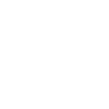
t = 0.00 s
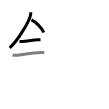
t = 3.50 s
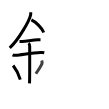
t = 6.75 s
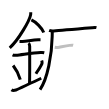
t = 10.25 s
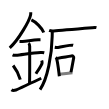
t = 13.50 s
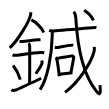
t = 17.00 s

The animated SVG that drew these frames (rendered in a browser with its animation timeline set to each time). Animation: 17 SMIL elements (animate=17); one cycle of 17.00 s.

<svg width="109px" height="109px" viewBox="0 0 px 109px" xmlns="http://www.w3.org/2000/svg" xmlns:xlink="http://www.w3.org/1999/xlink" xml:space="preserve" version="1.1"  baseProfile="full">
<path d="M30.75,12.24c0,0.91,0.05,1.63-0.16,2.72C29.47,20.62,18.83,39.5,9.72,47.88" style="fill:none;stroke:black;stroke-width:3;opacity:0">
  <animate attributeType="CSS" attributeName="opacity" from="0" to="1" begin="0s" dur="1s" repeatCount="0" fill="freeze" />
</path>
<path d="M31.39,19.96c4.47,2.03,10.18,7.42,12.36,12.54" style="fill:none;stroke:black;stroke-width:3;opacity:0">
  <animate attributeType="CSS" attributeName="opacity" from="0" to="1" begin="1s" dur="1s" repeatCount="0" fill="freeze" />
</path>
<path d="M19.5,41.5c1.64,0,2.38,0.09,2.91,0.06c4.73-0.31,10.18-1.53,15.75-1.75c0.81-0.03,0.98-0.05,2.34-0.05" style="fill:none;stroke:black;stroke-width:3;opacity:0">
  <animate attributeType="CSS" attributeName="opacity" from="0" to="1" begin="2s" dur="1s" repeatCount="0" fill="freeze" />
</path>
<path d="M12.59,54.81c0.64,0.33,2.76,0.48,3.41,0.43c5.91-0.49,16.95-2.49,24.52-2.67c0.8-0.02,2.56-0.13,3.75,0.15" style="fill:none;stroke:black;stroke-width:3;opacity:0">
  <animate attributeType="CSS" attributeName="opacity" from="0" to="1" begin="3s" dur="1s" repeatCount="0" fill="freeze" />
</path>
<path d="M28.45,43.19c1.24,0.78,1.24,2.52,1.24,3.14c0,4.35,0.12,32.63-0.19,36.98" style="fill:none;stroke:black;stroke-width:3;opacity:0">
  <animate attributeType="CSS" attributeName="opacity" from="0" to="1" begin="4s" dur="1s" repeatCount="0" fill="freeze" />
</path>
<path d="M13.14,65.51c4.22,5.32,6.29,11.08,7.15,14.19" style="fill:none;stroke:black;stroke-width:3;opacity:0">
  <animate attributeType="CSS" attributeName="opacity" from="0" to="1" begin="5s" dur="1s" repeatCount="0" fill="freeze" />
</path>
<path d="M41.7,60.55c0.3,0.84,0.46,2.06,0.34,2.76c-0.3,1.81-2.71,5.13-6.12,10.47" style="fill:none;stroke:black;stroke-width:3;opacity:0">
  <animate attributeType="CSS" attributeName="opacity" from="0" to="1" begin="6s" dur="1s" repeatCount="0" fill="freeze" />
</path>
<path d="M11.5,89.75c1.25,1,2.75,0.75,4.5,0.25c1.29-0.37,12.25-5.75,25.25-11.75" style="fill:none;stroke:black;stroke-width:3;opacity:0">
  <animate attributeType="CSS" attributeName="opacity" from="0" to="1" begin="7s" dur="1s" repeatCount="0" fill="freeze" />
</path>
<path d="M52.26,31.03c0.04,1.36-0.04,3.5-0.07,5.46C51.88,54.75,47.5,79,40.05,89.53" style="fill:none;stroke:black;stroke-width:3;opacity:0">
  <animate attributeType="CSS" attributeName="opacity" from="0" to="1" begin="8s" dur="1s" repeatCount="0" fill="freeze" />
</path>
<path d="M49.15,30.44c1.21,0.49,3.44,0.62,4.66,0.49c6.44-0.68,24.94-2.18,38.39-3.27c2.02-0.16,3.24-0.26,4.25-0.02" style="fill:none;stroke:black;stroke-width:3;opacity:0">
  <animate attributeType="CSS" attributeName="opacity" from="0" to="1" begin="9s" dur="1s" repeatCount="0" fill="freeze" />
</path>
<path d="M54.75,47.23c1.5,0.27,3.61,0.1,4.53-0.07c3.25-0.59,7.29-1.39,10.26-1.78c1.52-0.2,2.84-0.36,3.61-0.14" style="fill:none;stroke:black;stroke-width:3;opacity:0">
  <animate attributeType="CSS" attributeName="opacity" from="0" to="1" begin="10s" dur="1s" repeatCount="0" fill="freeze" />
</path>
<path d="M55.75,57.36c0.34,0.36,0.68,0.66,0.83,1.11c1.17,3.55,1.97,11.34,2.77,17.72" style="fill:none;stroke:black;stroke-width:3;opacity:0">
  <animate attributeType="CSS" attributeName="opacity" from="0" to="1" begin="11s" dur="1s" repeatCount="0" fill="freeze" />
</path>
<path d="M57.36,58.35c6.9-1.39,10.3-1.99,14.25-2.46c1.44-0.17,2.31,1.01,2.1,2.01c-0.85,4.15-1.46,8.57-2.73,14.3" style="fill:none;stroke:black;stroke-width:3;opacity:0">
  <animate attributeType="CSS" attributeName="opacity" from="0" to="1" begin="12s" dur="1s" repeatCount="0" fill="freeze" />
</path>
<path d="M59.15,74.13c4.64-0.53,6.9-0.59,13.27-1.41" style="fill:none;stroke:black;stroke-width:3;opacity:0">
  <animate attributeType="CSS" attributeName="opacity" from="0" to="1" begin="13s" dur="1s" repeatCount="0" fill="freeze" />
</path>
<path d="M73.75,11.75c1.26,1.73,1.83,2.21,2.04,5.94c1.61,29.21,8.03,58.1,20.67,73.65c4.06,5,4.17,1.38,3.54-6.29" style="fill:none;stroke:black;stroke-width:3;opacity:0">
  <animate attributeType="CSS" attributeName="opacity" from="0" to="1" begin="14s" dur="1s" repeatCount="0" fill="freeze" />
</path>
<path d="M94.31,46.87c0.08,1.05,0.17,2.72-0.17,4.23c-2.02,8.93-13.22,29.27-29.1,41.26" style="fill:none;stroke:black;stroke-width:3;opacity:0">
  <animate attributeType="CSS" attributeName="opacity" from="0" to="1" begin="15s" dur="1s" repeatCount="0" fill="freeze" />
</path>
<path d="M84.15,10.37c3.03,2.01,7.88,6.6,9.3,10.04" style="fill:none;stroke:black;stroke-width:3;opacity:0">
  <animate attributeType="CSS" attributeName="opacity" from="0" to="1" begin="16s" dur="1s" repeatCount="0" fill="freeze" />
</path>
</svg>
